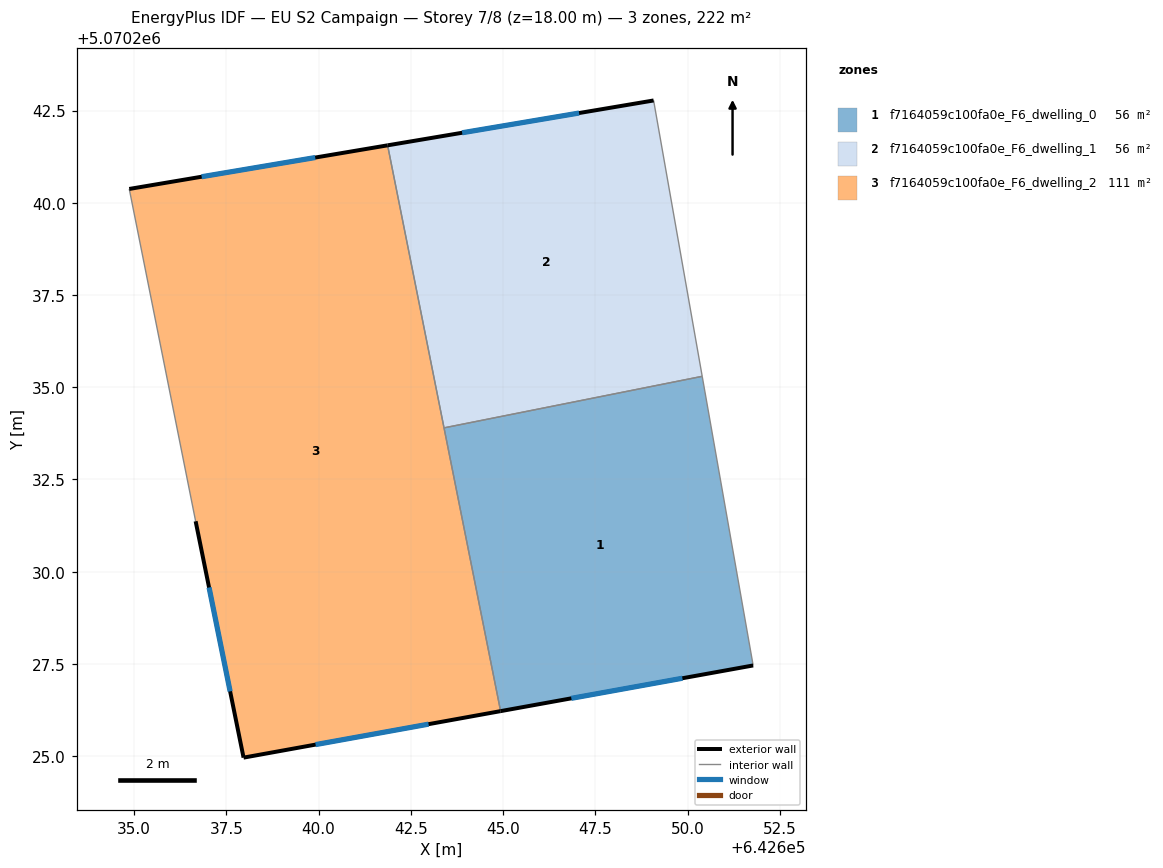
=== STOREY PLAN SPEC (per zone: floor XY polygon, exterior-wall plan segments, windows/doors) ===
zone 1: f7164059c100fa0e_F6_dwelling_0  (55.6 m²)
  floor: (642650.40, 5070235.30) (642651.78, 5070227.46) (642644.93, 5070226.22) (642643.40, 5070233.90)
  exterior wall: (642644.93, 5070226.22) – (642651.78, 5070227.46)  [7.0 m]
    window: (642646.85, 5070226.57) – (642649.86, 5070227.11)  [4.0 m²]
  interior walls: 3
zone 2: f7164059c100fa0e_F6_dwelling_1  (55.6 m²)
  floor: (642649.08, 5070242.77) (642650.40, 5070235.30) (642643.40, 5070233.90) (642641.87, 5070241.56)
  exterior wall: (642649.08, 5070242.77) – (642641.87, 5070241.56)  [7.3 m]
    window: (642647.06, 5070242.43) – (642643.89, 5070241.90)  [4.2 m²]
  interior walls: 3
zone 3: f7164059c100fa0e_F6_dwelling_2  (111.2 m²)
  floor: (642641.87, 5070241.56) (642644.93, 5070226.22) (642637.97, 5070224.96) (642636.67, 5070231.37) (642634.87, 5070240.37)
  exterior wall: (642637.97, 5070224.96) – (642644.93, 5070226.22)  [7.1 m]
    window: (642639.92, 5070225.32) – (642642.98, 5070225.87)  [4.1 m²]
  exterior wall: (642636.67, 5070231.37) – (642637.97, 5070224.96)  [6.5 m]
    window: (642637.03, 5070229.57) – (642637.60, 5070226.76)  [3.8 m²]
  exterior wall: (642641.87, 5070241.56) – (642634.87, 5070240.37)  [7.1 m]
    window: (642639.91, 5070241.22) – (642636.83, 5070240.71)  [4.1 m²]
  interior walls: 3

=== DERIVED (storey summary) ===
Building: EU S2 Campaign
Storey: 7 of 8  (floor level z = 18.00 m)
Storey gross floor area: 222.4 m²
Zones on this storey: 3
  - f7164059c100fa0e_F6_dwelling_0: floor 55.6 m²; exterior wall 7.0 m (20.9 m²); 1 window(s) 4.0 m²; WWR 19.3%
  - f7164059c100fa0e_F6_dwelling_1: floor 55.6 m²; exterior wall 7.3 m (21.9 m²); 1 window(s) 4.2 m²; WWR 19.3%
  - f7164059c100fa0e_F6_dwelling_2: floor 111.2 m²; exterior wall 20.7 m (62.1 m²); 3 window(s) 12.0 m²; WWR 19.3%
Zone adjacency (shared interzone walls):
  - f7164059c100fa0e_F6_dwelling_0 ↔ f7164059c100fa0e_F6_dwelling_1
  - f7164059c100fa0e_F6_dwelling_0 ↔ f7164059c100fa0e_F6_dwelling_2
  - f7164059c100fa0e_F6_dwelling_1 ↔ f7164059c100fa0e_F6_dwelling_2